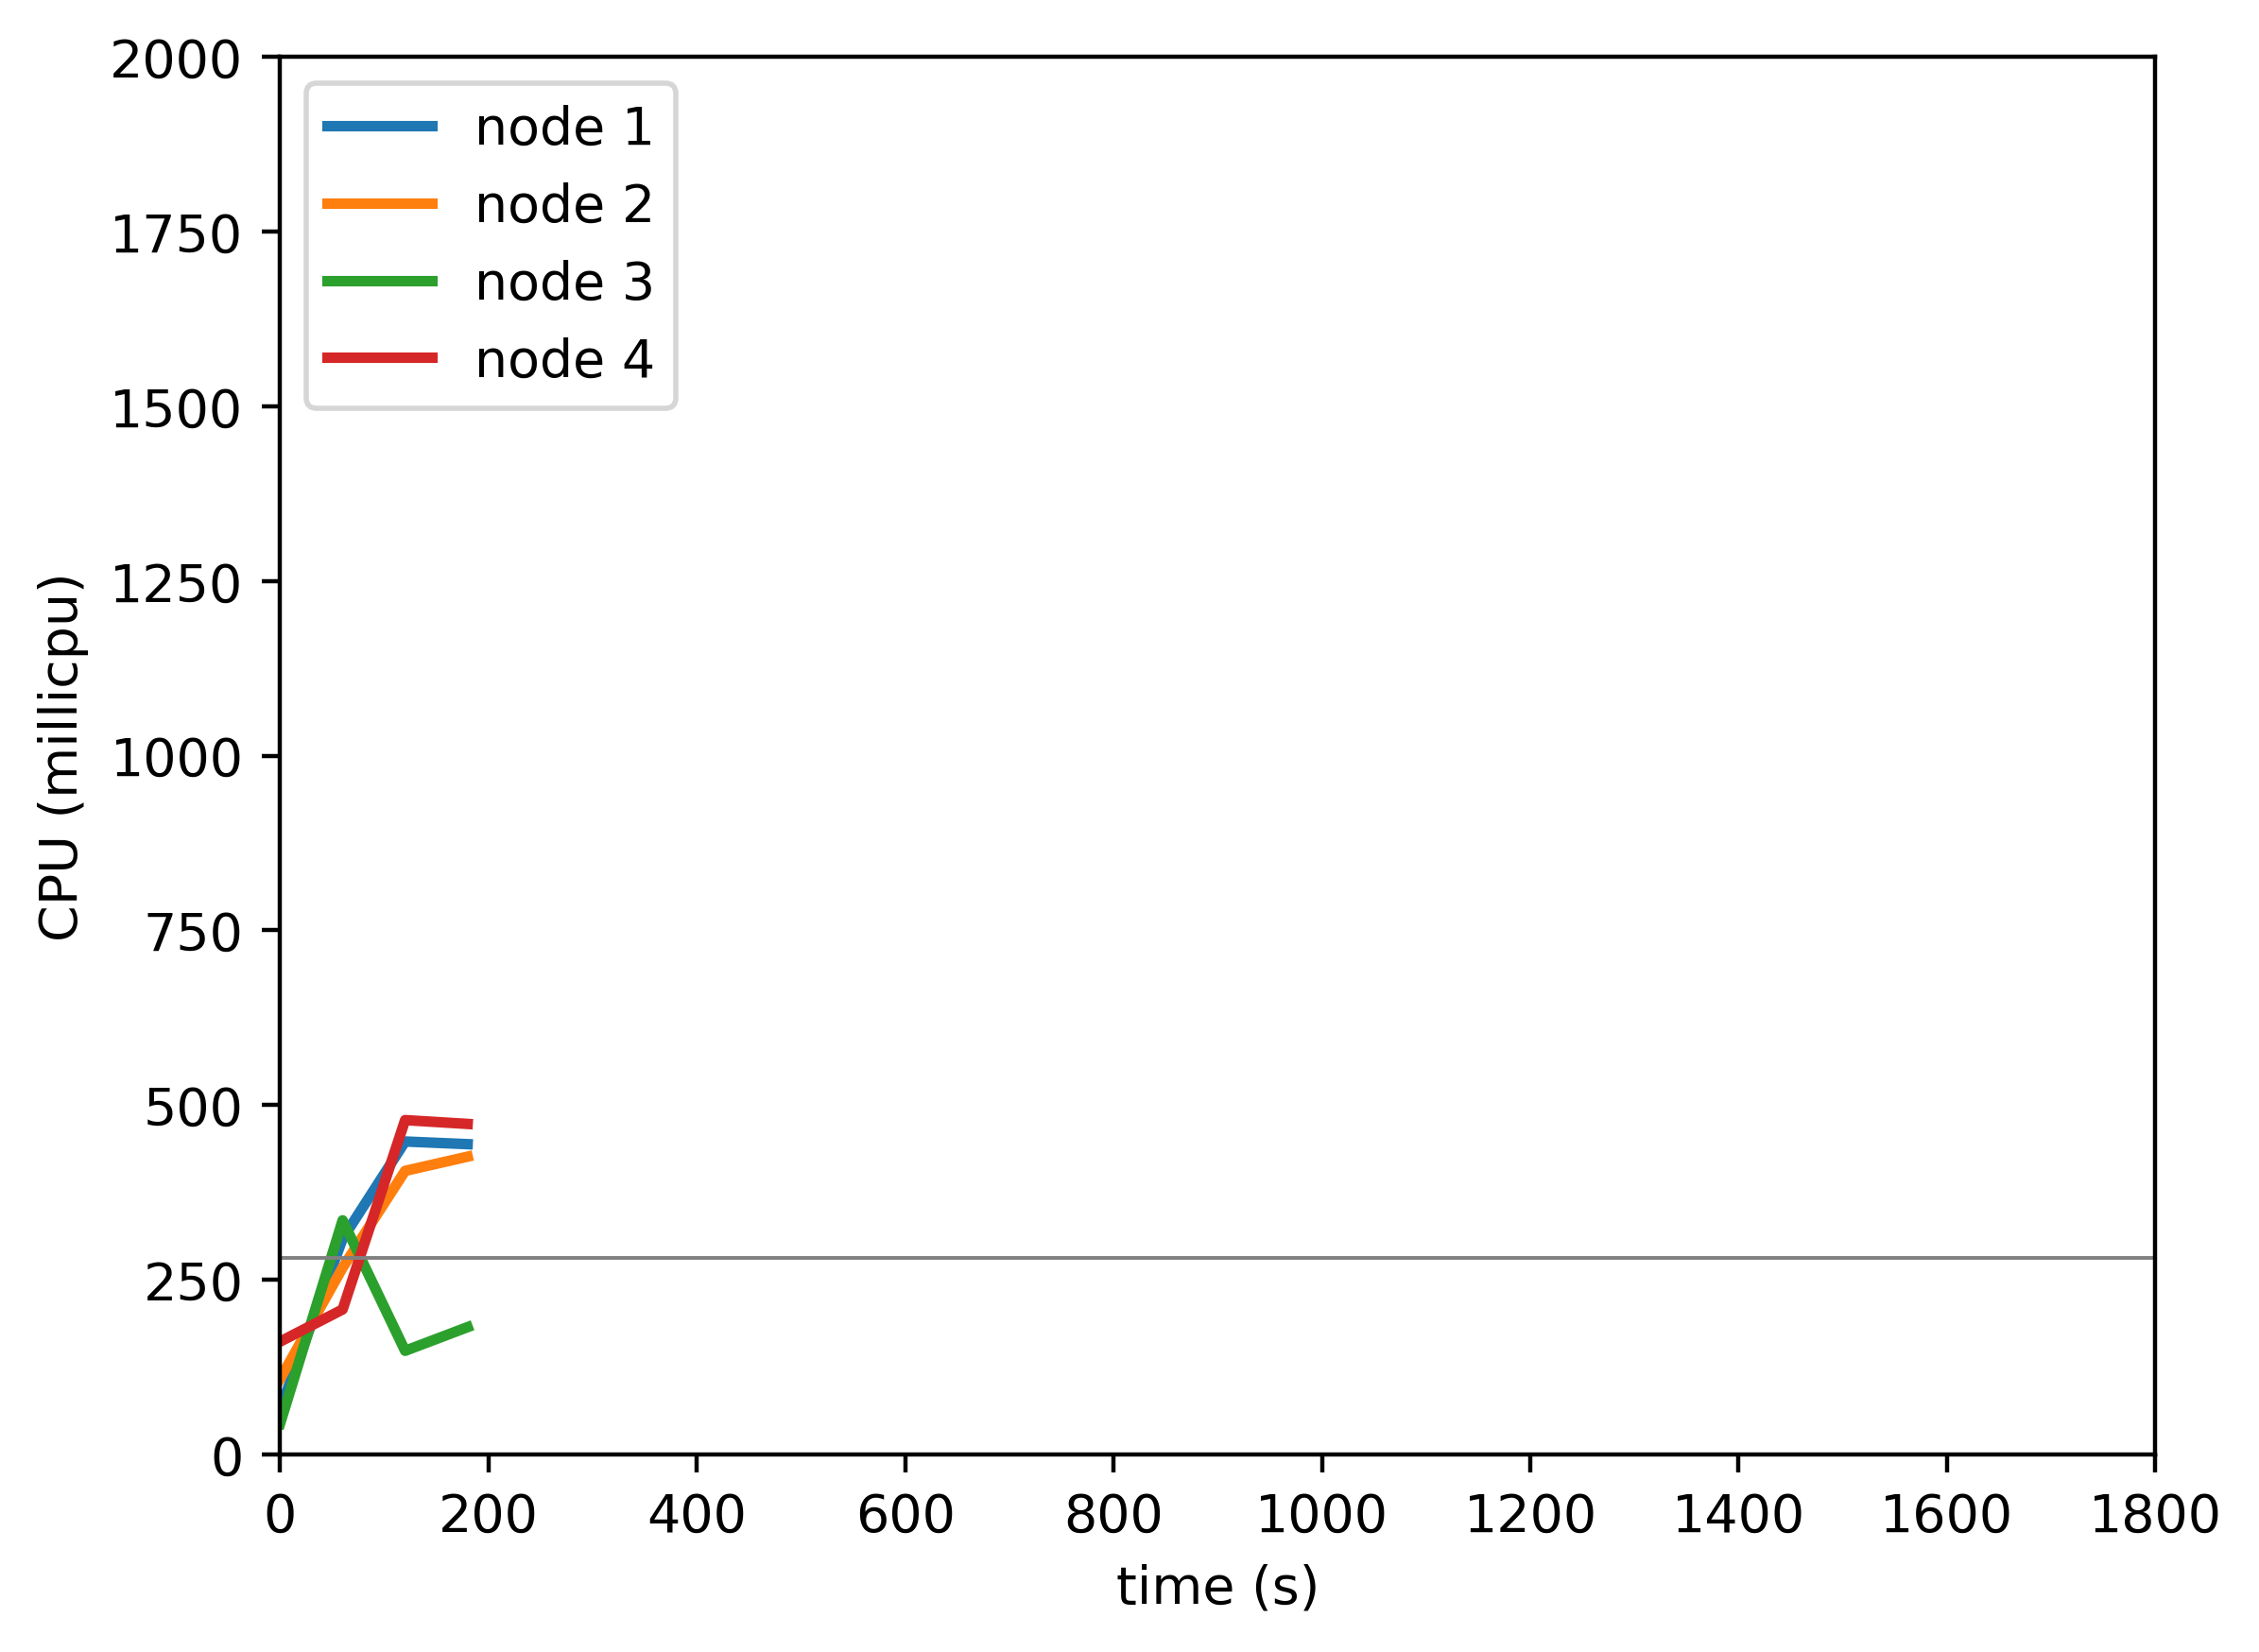

The data file committed next to this chart (first rows):
timestamp, ppgcc-m02_pod_amount, ppgcc-m02_memory, ppgcc-m02_cpu, ppgcc-m03_pod_amount, ppgcc-m03_memory, ppgcc-m03_cpu, ppgcc-m04_pod_amount, ppgcc-m04_memory, ppgcc-m04_cpu, ppgcc-m05_pod_amount, ppgcc-m05_memory, ppgcc-m05_cpu
0, 5, 858152, 64074523, 5, 870184, 108062604, 5, 851440, 44050638, 5, 887760, 161411151
60, 5, 937896, 308822730, 5, 936984, 267206034, 5, 937800, 335017047, 5, 940276, 207460389
120, 5, 988708, 447845992, 5, 988948, 405826699, 5, 965884, 148254130, 5, 990920, 478502230
180, 5, 992140, 444059438, 5, 987232, 426166962, 5, 970240, 182169053, 5, 996332, 473008321
